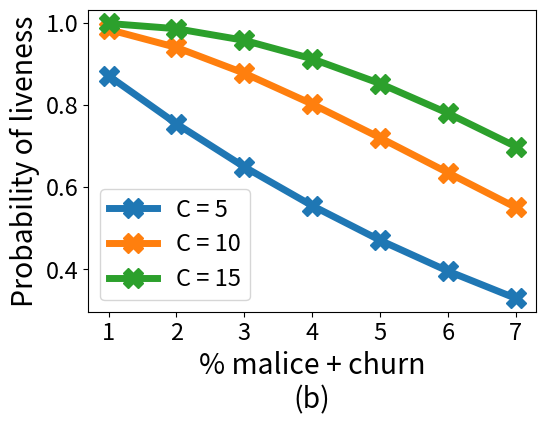

Here is the Python script that generated this plot: (Note: this script raises an exception after producing the figure.)
import matplotlib.pyplot as plt
import math

def liveness(fg, C):
    p = math.exp(-(fg)*C)
    p *= (5*math.e*(fg))**(C/5)
    return p

font = {'size'   : 17}
plt.rc('font', **font)
plt.gcf().subplots_adjust(bottom=0.25)
plt.gcf().subplots_adjust(left=0.20)

graph_b_1 = []
graph_b_2 = []
graph_b_3 = []
x_vals = [0.01, 0.02, 0.03, 0.04, 0.05, 0.06, 0.07]
for i in x_vals:
    result = liveness(i, 5)
    graph_b_1.append(1 - result)
    result = liveness(i, 10)
    graph_b_2.append(1 - result)
    result = liveness(i, 15)
    graph_b_3.append(1 - result)

plt.plot(x_vals, graph_b_1, marker="X", markersize=15, linewidth=5)
plt.plot(x_vals, graph_b_2, marker="X", markersize=15, linewidth=5)
plt.plot(x_vals, graph_b_3, marker="X", markersize=15, linewidth=5)
plt.ylabel('Probability of liveness', fontsize='large')
plt.xlabel('% malice + churn\n(b)', fontsize='large')
plt.legend(["C = 5", "C = 10", "C = 15"])
plt.xticks(x_vals, ('1', '2', '3', '4', '5', '6', '7'))
plt.savefig('../new_graphs/MPC_liveness.pdf', format='pdf')
